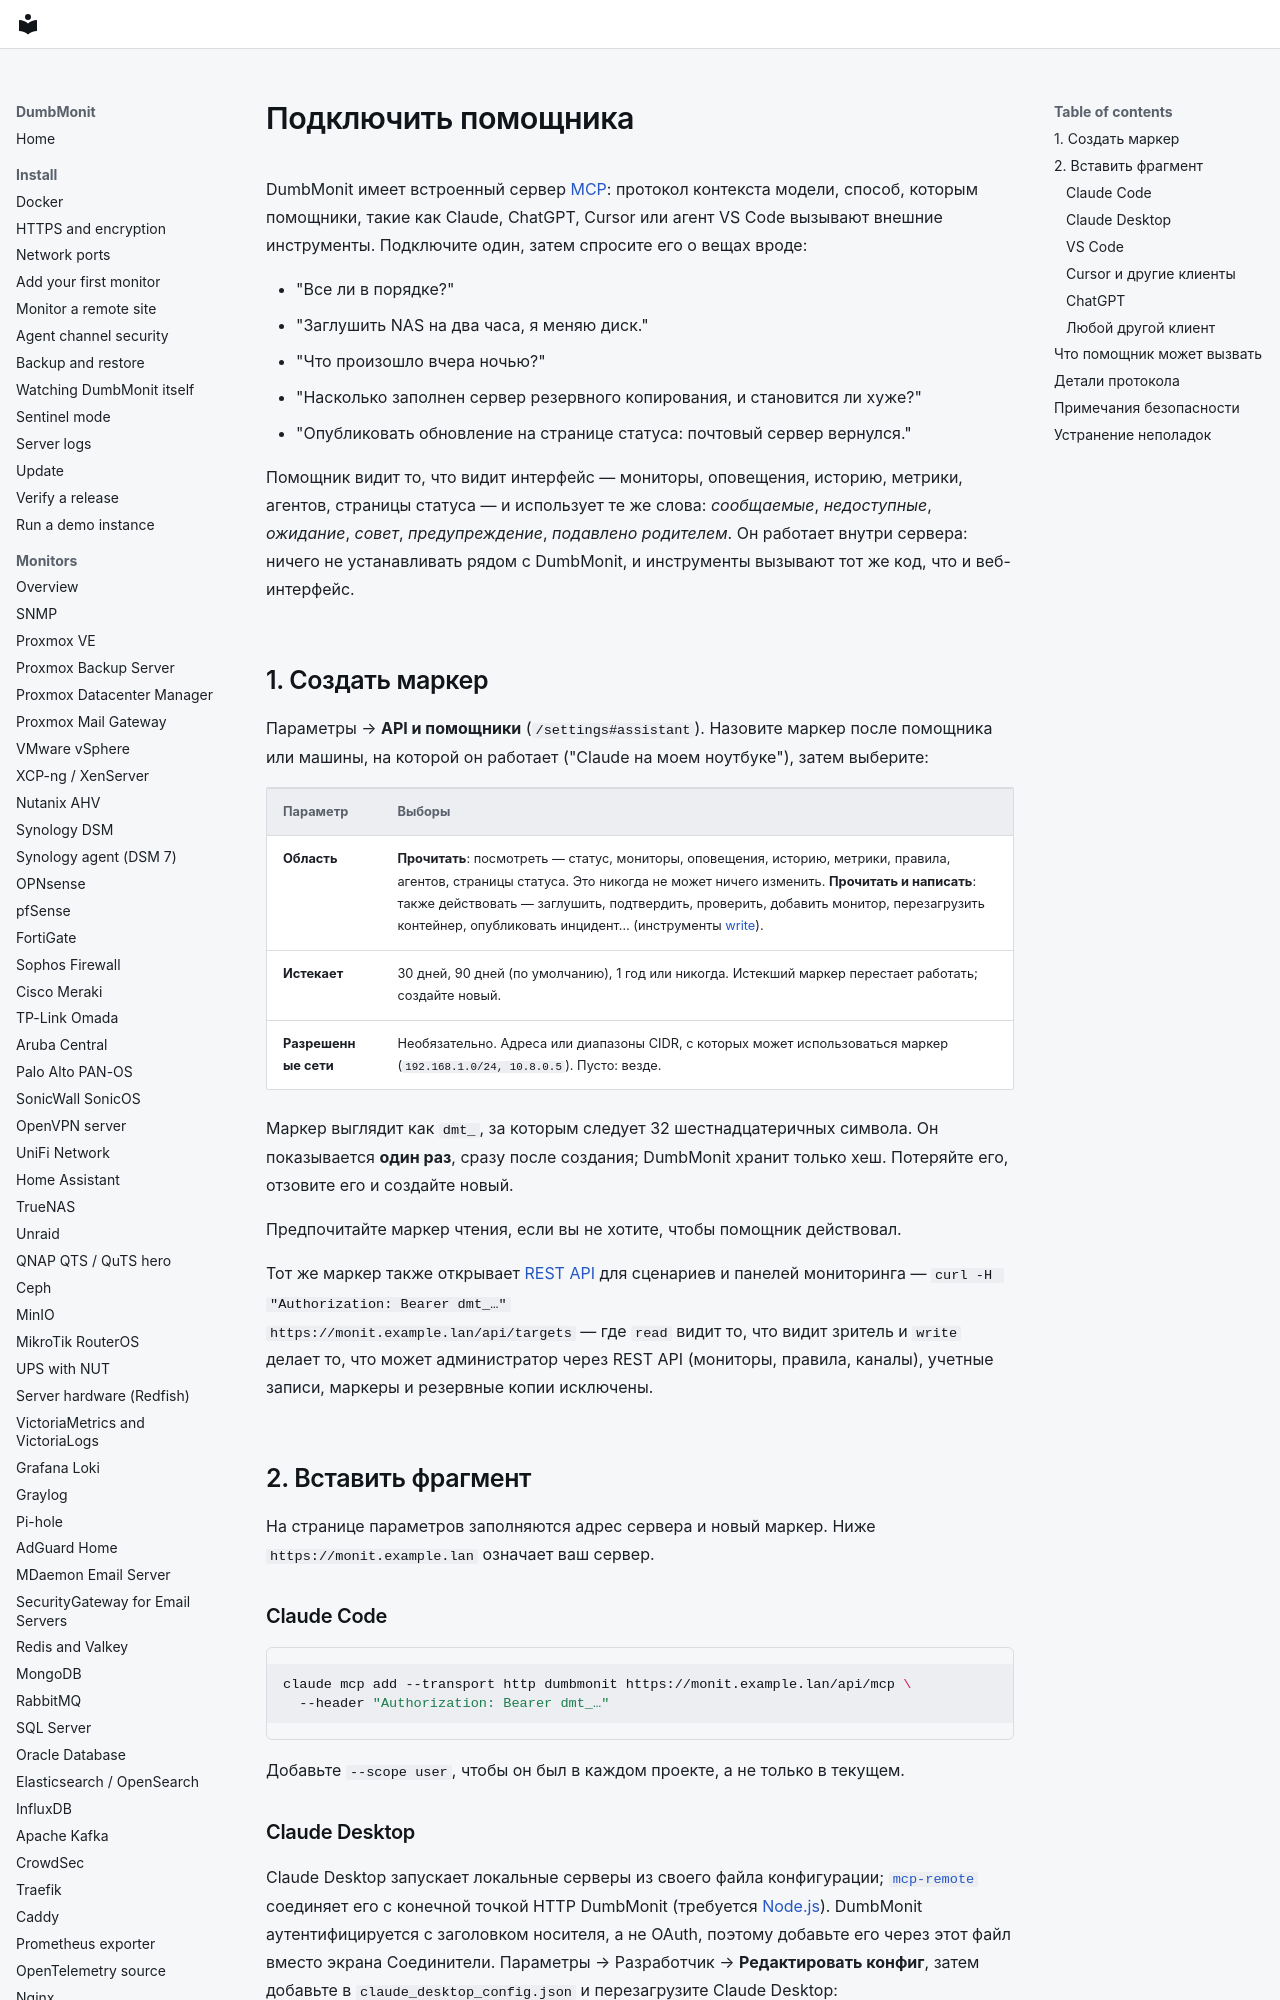

repository: laupernoe/dumbmonit · page: using/assistant.ru/index.html · generator: mkdocs

# Подключить помощника

DumbMonit имеет встроенный сервер [MCP](https://modelcontextprotocol.io): протокол контекста модели,
способ, которым помощники, такие как Claude, ChatGPT, Cursor или агент VS Code вызывают внешние инструменты. Подключите один, затем спросите его о вещах вроде:

- "Все ли в порядке?"
- "Заглушить NAS на два часа, я меняю диск."
- "Что произошло вчера ночью?"
- "Насколько заполнен сервер резервного копирования, и становится ли хуже?"
- "Опубликовать обновление на странице статуса: почтовый сервер вернулся."

Помощник видит то, что видит интерфейс — мониторы, оповещения, историю,
метрики, агентов, страницы статуса — и использует те же слова: *сообщаемые*,
*недоступные*, *ожидание*, *совет*, *предупреждение*, *подавлено родителем*. Он
работает внутри сервера: ничего не устанавливать рядом с DumbMonit, и инструменты
вызывают тот же код, что и веб-интерфейс.

## 1. Создать маркер

Параметры → **API и помощники** (`/settings#assistant`). Назовите маркер после
помощника или машины, на которой он работает ("Claude на моем ноутбуке"), затем выберите:

| Параметр | Выборы |
| --- | --- |
| **Область** | **Прочитать**: посмотреть — статус, мониторы, оповещения, историю, метрики, правила, агентов, страницы статуса. Это никогда не может ничего изменить. **Прочитать и написать**: также действовать — заглушить, подтвердить, проверить, добавить монитор, перезагрузить контейнер, опубликовать инцидент… (инструменты [write](#what-the-assistant-can-call)). |
| **Истекает** | 30 дней, 90 дней (по умолчанию), 1 год или никогда. Истекший маркер перестает работать; создайте новый. |
| **Разрешенные сети** | Необязательно. Адреса или диапазоны CIDR, с которых может использоваться маркер (`192.168.1.0/24, 10.8.0.5`). Пусто: везде. |

Маркер выглядит как `dmt_`, за которым следует 32 шестнадцатеричных символа. Он показывается
**один раз**, сразу после создания; DumbMonit хранит только хеш. Потеряйте его, отзовите его
и создайте новый.

Предпочитайте маркер чтения, если вы не хотите, чтобы помощник действовал.

Тот же маркер также открывает [REST API](../reference/api.md#authentication)
для сценариев и панелей мониторинга — `curl -H "Authorization: Bearer dmt_…"
https://monit.example.lan/api/targets` — где `read` видит то, что видит зритель
и `write` делает то, что может администратор через REST API (мониторы, правила, каналы), учетные записи, маркеры и резервные копии
исключены.

## 2. Вставить фрагмент

На странице параметров заполняются адрес сервера и новый
маркер. Ниже `https://monit.example.lan` означает ваш сервер.

### Claude Code

```sh
claude mcp add --transport http dumbmonit https://monit.example.lan/api/mcp \
  --header "Authorization: Bearer dmt_…"
```

Добавьте `--scope user`, чтобы он был в каждом проекте, а не только в текущем.
